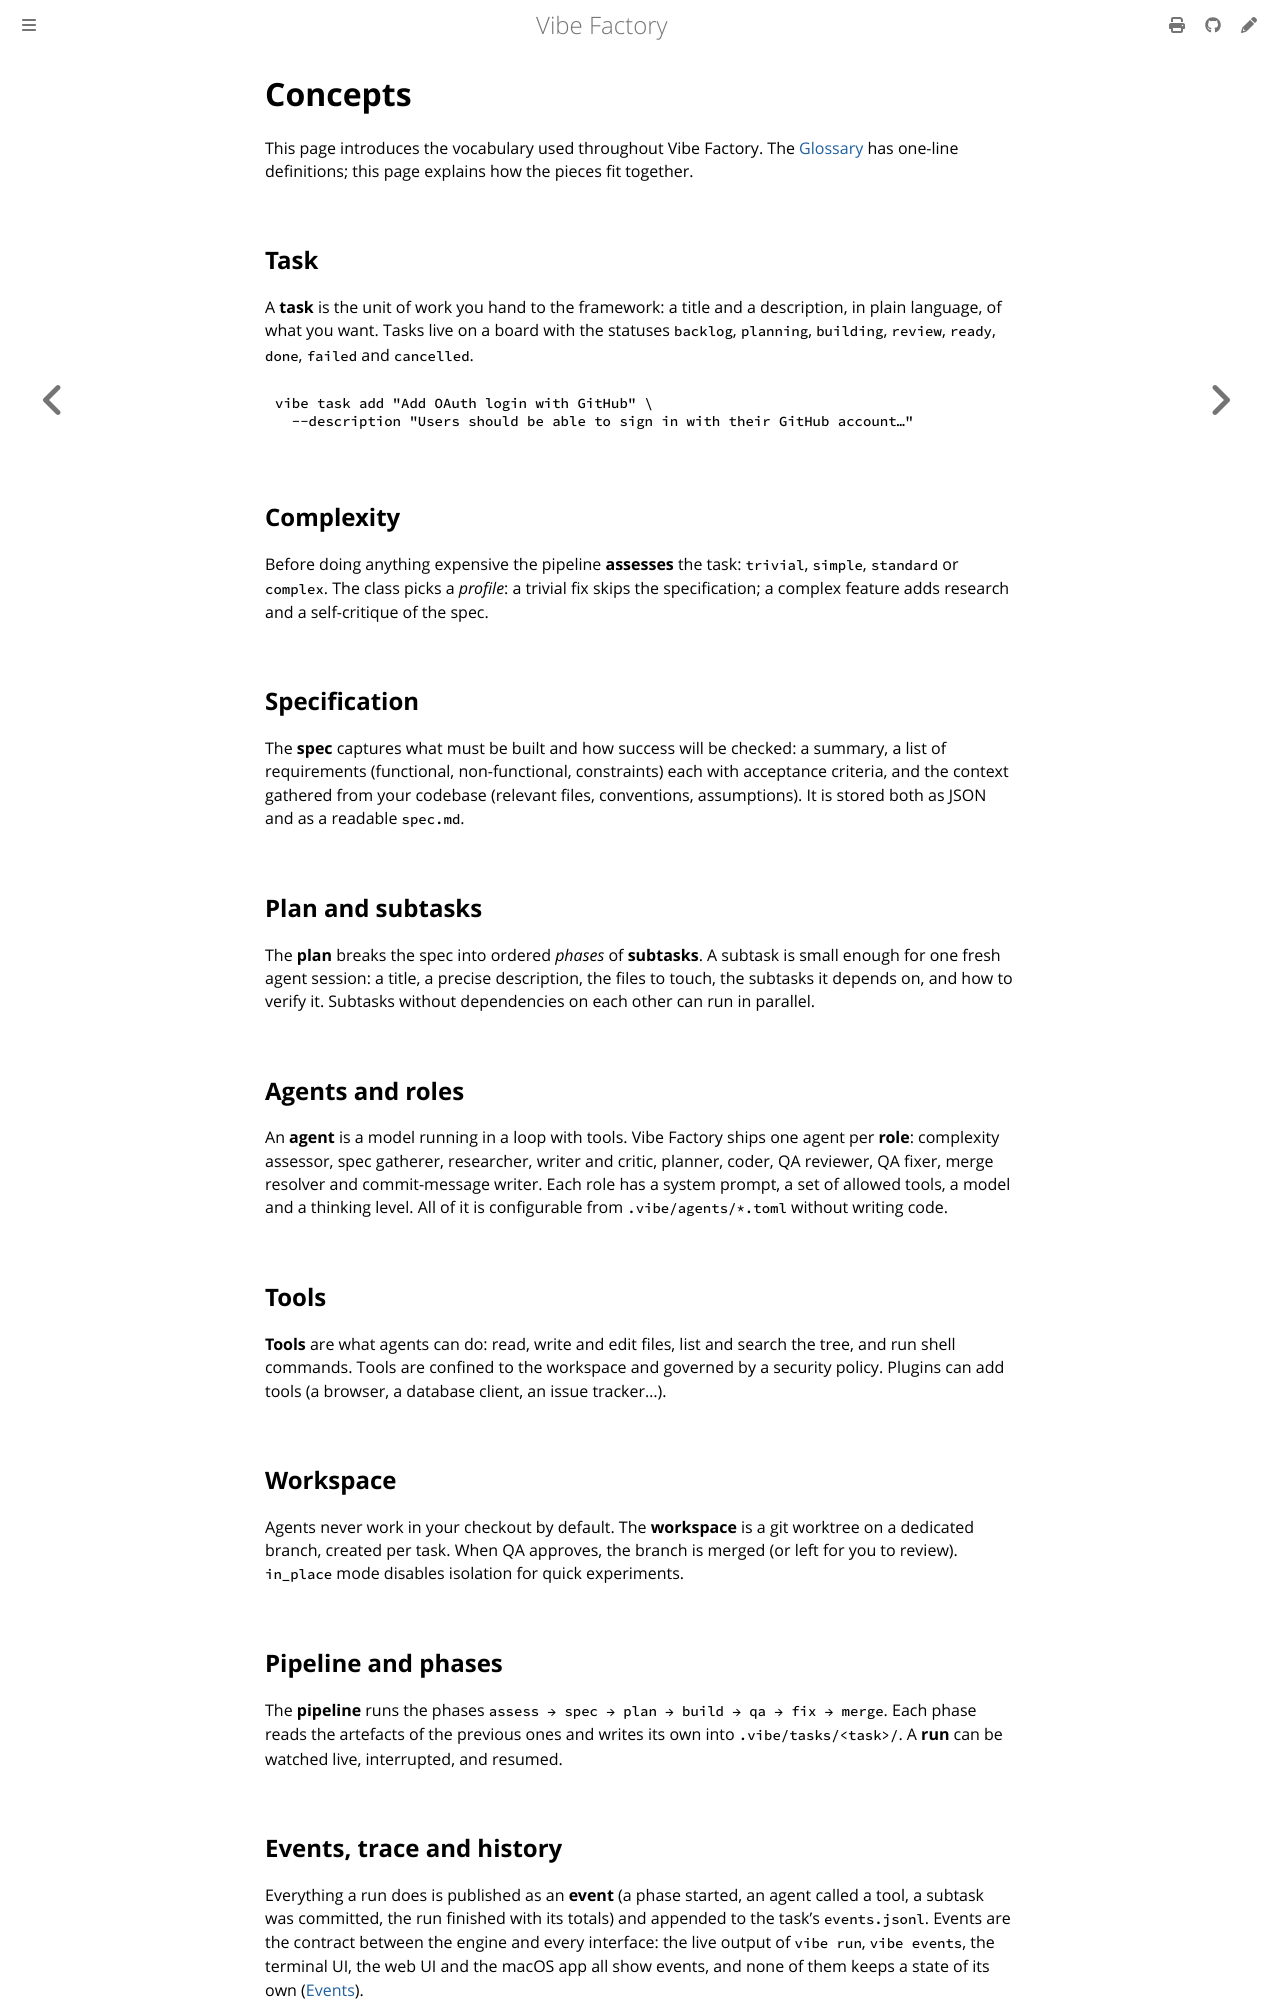

repository: vincentlauriat/vibe-factory · page: user/concepts.html · generator: mdbook

# Concepts

This page introduces the vocabulary used throughout Vibe Factory. The
[Glossary](../reference/glossary.md) has one-line definitions; this page explains how the
pieces fit together.

## Task

A **task** is the unit of work you hand to the framework: a title and a description, in
plain language, of what you want. Tasks live on a board with the statuses `backlog`,
`planning`, `building`, `review`, `ready`, `done`, `failed` and `cancelled`.

```sh
vibe task add "Add OAuth login with GitHub" \
  --description "Users should be able to sign in with their GitHub account…"
```

## Complexity

Before doing anything expensive the pipeline **assesses** the task: `trivial`, `simple`,
`standard` or `complex`. The class picks a *profile*: a trivial fix skips the
specification; a complex feature adds research and a self-critique of the spec.

## Specification

The **spec** captures what must be built and how success will be checked: a summary, a
list of requirements (functional, non-functional, constraints) each with acceptance
criteria, and the context gathered from your codebase (relevant files, conventions,
assumptions). It is stored both as JSON and as a readable `spec.md`.

## Plan and subtasks

The **plan** breaks the spec into ordered *phases* of **subtasks**. A subtask is small
enough for one fresh agent session: a title, a precise description, the files to touch,
the subtasks it depends on, and how to verify it. Subtasks without dependencies on each
other can run in parallel.

## Agents and roles

An **agent** is a model running in a loop with tools. Vibe Factory ships one agent per
**role**: complexity assessor, spec gatherer, researcher, writer and critic, planner, coder,
QA reviewer, QA fixer, merge resolver and commit-message writer. Each role has a system
prompt, a set of allowed tools, a model and a thinking level. All of it is configurable
from `.vibe/agents/*.toml` without writing code.

## Tools

**Tools** are what agents can do: read, write and edit files, list and search the tree,
and run shell commands. Tools are confined to the workspace and governed by a security
policy. Plugins can add tools (a browser, a database client, an issue tracker…).

## Workspace

Agents never work in your checkout by default. The **workspace** is a git worktree on a
dedicated branch, created per task. When QA approves, the branch is merged (or left for
you to review). `in_place` mode disables isolation for quick experiments.

## Pipeline and phases

The **pipeline** runs the phases `assess → spec → plan → build → qa → fix → merge`. Each
phase reads the artefacts of the previous ones and writes its own into
`.vibe/tasks/<task>/`. A **run** can be watched live, interrupted, and resumed.
